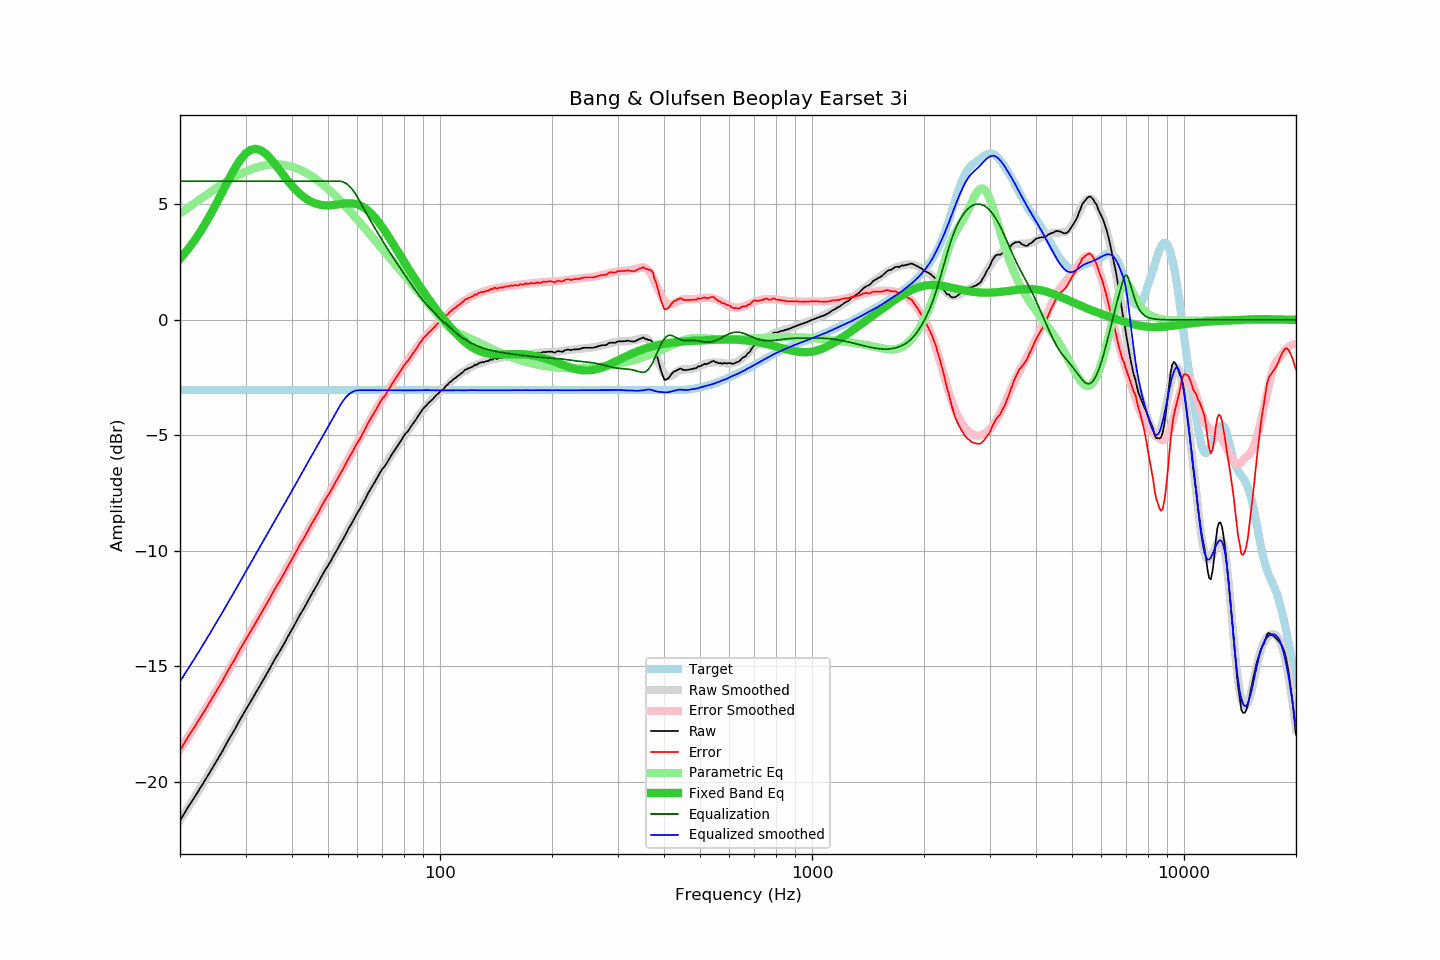

The data file committed next to this chart (first rows):
frequency, raw, error, smoothed, error_smoothed, equalization, parametric_eq, equalized_raw, equalized_smoothed, target
20, -21.68, -18.64, -21.65, -18.60, 6.00, 2.65, -15.68, -15.65, -3.04
21, -21.10, -18.06, -21.12, -18.07, 6.00, 3.05, -15.10, -15.12, -3.04
22, -20.60, -17.56, -20.60, -17.55, 6.00, 3.49, -14.60, -14.60, -3.04
23, -20.10, -17.06, -20.10, -17.05, 6.00, 3.97, -14.10, -14.10, -3.04
24, -19.61, -16.57, -19.60, -16.56, 6.00, 4.48, -13.61, -13.60, -3.04
25, -19.13, -16.09, -19.13, -16.08, 6.00, 5.01, -13.13, -13.13, -3.04
26, -18.67, -15.63, -18.66, -15.62, 6.00, 5.54, -12.67, -12.66, -3.04
27, -18.18, -15.14, -18.20, -15.16, 6.00, 6.06, -12.18, -12.20, -3.04
28, -17.76, -14.72, -17.76, -14.72, 6.00, 6.52, -11.76, -11.76, -3.04
29, -17.30, -14.26, -17.33, -14.29, 6.00, 6.91, -11.30, -11.33, -3.04
30, -16.90, -13.86, -16.92, -13.87, 6.00, 7.20, -10.90, -10.92, -3.04
31, -16.52, -13.48, -16.52, -13.47, 6.00, 7.36, -10.52, -10.52, -3.04
32, -16.13, -13.09, -16.13, -13.09, 6.00, 7.40, -10.13, -10.13, -3.04
33, -15.76, -12.72, -15.75, -12.71, 6.00, 7.34, -9.76, -9.75, -3.04
34, -15.40, -12.36, -15.39, -12.34, 6.00, 7.19, -9.40, -9.39, -3.04
35, -15.04, -12.00, -15.03, -11.99, 6.00, 6.98, -9.04, -9.03, -3.04
36, -14.68, -11.64, -14.69, -11.64, 6.00, 6.74, -8.68, -8.69, -3.04
37, -14.37, -11.33, -14.35, -11.31, 6.00, 6.49, -8.37, -8.35, -3.04
38, -14.05, -11.01, -14.03, -10.98, 6.00, 6.25, -8.05, -8.03, -3.04
39, -13.71, -10.67, -13.71, -10.66, 6.00, 6.01, -7.71, -7.71, -3.04
40, -13.40, -10.36, -13.39, -10.35, 6.00, 5.80, -7.40, -7.39, -3.04
41, -13.09, -10.05, -13.08, -10.04, 6.00, 5.62, -7.09, -7.08, -3.04
42, -12.77, -9.73, -12.78, -9.74, 6.00, 5.45, -6.77, -6.78, -3.04
43, -12.51, -9.47, -12.49, -9.45, 6.00, 5.32, -6.51, -6.49, -3.04
44, -12.21, -9.17, -12.21, -9.16, 6.00, 5.21, -6.21, -6.21, -3.04
45, -11.92, -8.88, -11.93, -8.89, 6.00, 5.12, -5.92, -5.93, -3.04
46, -11.66, -8.62, -11.66, -8.61, 6.00, 5.05, -5.66, -5.66, -3.04
47, -11.40, -8.36, -11.39, -8.35, 6.00, 5.00, -5.40, -5.39, -3.04
48, -11.11, -8.07, -11.13, -8.09, 6.00, 4.97, -5.11, -5.13, -3.04
49, -10.86, -7.82, -10.88, -7.83, 6.00, 4.96, -4.86, -4.88, -3.04
50, -10.63, -7.59, -10.63, -7.58, 6.00, 4.95, -4.63, -4.63, -3.04
51, -10.41, -7.37, -10.38, -7.34, 6.00, 4.96, -4.41, -4.38, -3.04
52, -10.15, -7.11, -10.14, -7.10, 6.00, 4.97, -4.15, -4.14, -3.04
53, -9.93, -6.89, -9.91, -6.86, 6.00, 4.99, -3.93, -3.91, -3.04
54, -9.68, -6.64, -9.68, -6.63, 6.00, 5.01, -3.68, -3.68, -3.04
55, -9.47, -6.43, -9.45, -6.40, 5.97, 5.03, -3.50, -3.48, -3.04
56, -9.23, -6.19, -9.22, -6.18, 5.90, 5.04, -3.33, -3.33, -3.04
57, -8.99, -5.95, -9.00, -5.96, 5.79, 5.04, -3.19, -3.21, -3.04
58, -8.79, -5.75, -8.78, -5.74, 5.66, 5.04, -3.13, -3.13, -3.04
59, -8.56, -5.52, -8.57, -5.52, 5.50, 5.02, -3.06, -3.07, -3.04
60, -8.35, -5.31, -8.35, -5.31, 5.31, 4.99, -3.04, -3.05, -3.04
61, -8.17, -5.13, -8.14, -5.10, 5.10, 4.95, -3.07, -3.04, -3.04
62, -7.95, -4.91, -7.93, -4.89, 4.89, 4.89, -3.05, -3.04, -3.04
63, -7.75, -4.71, -7.73, -4.69, 4.69, 4.82, -3.06, -3.04, -3.04
64, -7.52, -4.48, -7.54, -4.50, 4.50, 4.74, -3.02, -3.04, -3.04
65, -7.34, -4.30, -7.35, -4.30, 4.30, 4.64, -3.03, -3.04, -3.04
66, -7.17, -4.13, -7.16, -4.12, 4.12, 4.53, -3.05, -3.04, -3.04
67, -6.98, -3.94, -6.98, -3.94, 3.94, 4.41, -3.04, -3.04, -3.04
68, -6.80, -3.76, -6.81, -3.76, 3.76, 4.28, -3.03, -3.04, -3.04
69, -6.61, -3.57, -6.64, -3.59, 3.59, 4.14, -3.01, -3.04, -3.04
70, -6.45, -3.41, -6.47, -3.43, 3.43, 4.00, -3.02, -3.05, -3.04
71, -6.34, -3.30, -6.31, -3.27, 3.27, 3.86, -3.07, -3.05, -3.04
72, -6.19, -3.15, -6.16, -3.11, 3.11, 3.71, -3.07, -3.04, -3.04
73, -6.02, -2.98, -6.01, -2.96, 2.96, 3.56, -3.06, -3.04, -3.04
74, -5.86, -2.82, -5.86, -2.81, 2.81, 3.40, -3.04, -3.05, -3.04
75, -5.72, -2.68, -5.72, -2.67, 2.67, 3.25, -3.05, -3.04, -3.04
76, -5.58, -2.54, -5.57, -2.53, 2.53, 3.10, -3.04, -3.04, -3.04
77, -5.45, -2.41, -5.44, -2.39, 2.39, 2.95, -3.05, -3.05, -3.04
78, -5.31, -2.27, -5.31, -2.26, 2.26, 2.81, -3.05, -3.05, -3.04
79, -5.17, -2.13, -5.18, -2.13, 2.13, 2.66, -3.04, -3.05, -3.04
... 553 more rows
